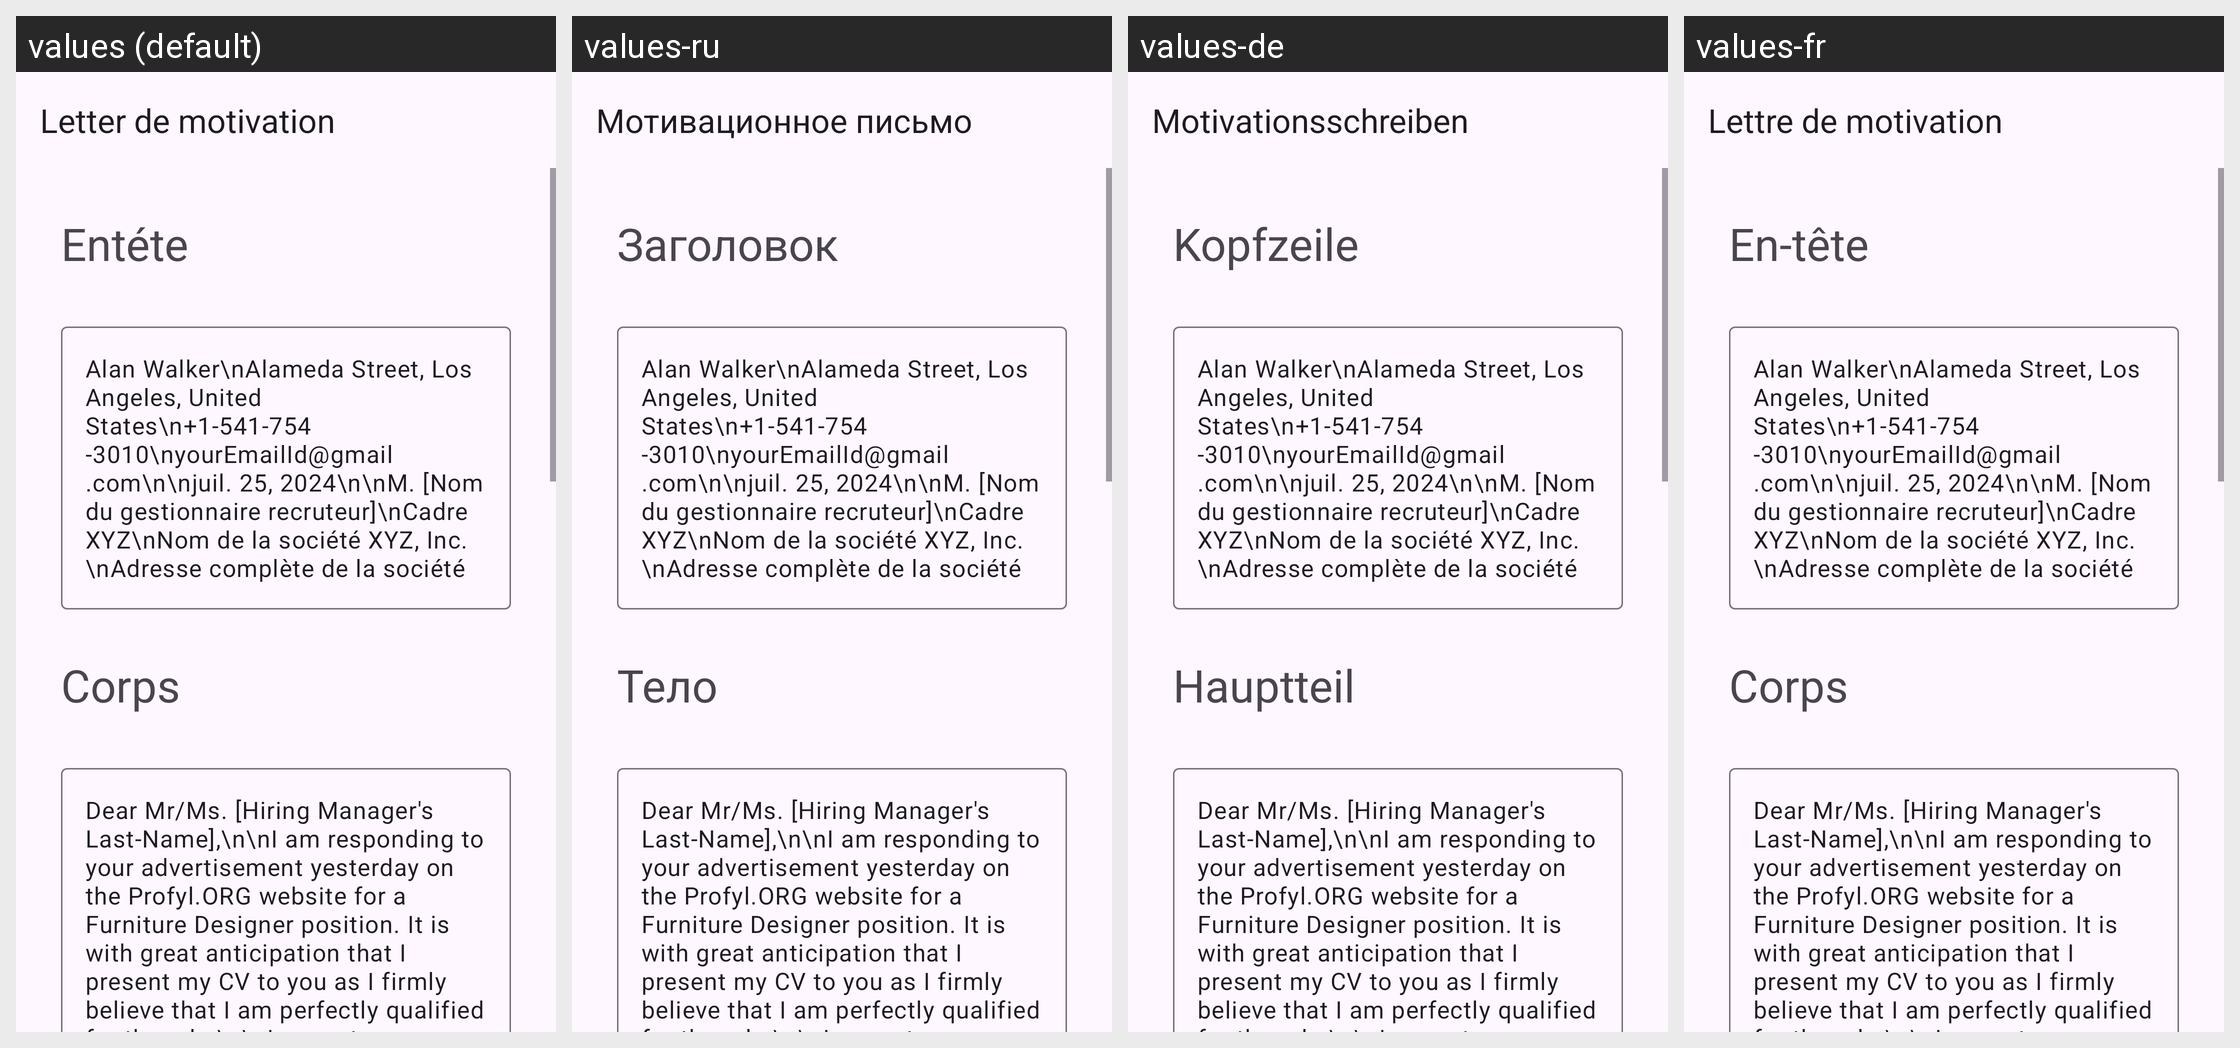

For this localized Android screen grid, give each drawn string resource with its value in every locale shown.
Android screen res/layout/activity_furniture_designer.xml rendered under 4 locales, left to right: values (default), values-ru, values-de, values-fr. Device: Nexus 5 (rendered at 1080×1920; each locale shown at half size, 540×960, under a caption strip naming it); theme Theme.App_creat_profesionell_cv.
Other locales in the repository, not shown: values-en, values-it.
Strings drawn on this screen, with the default value and each locale's value (text and hints the layout hard-codes, and strings that could not be matched under every locale, appear in the picture but are not listed):

letter_de_motivation
  values: Letter de motivation
  values-ru: Мотивационное письмо
  values-de: Motivationsschreiben
  values-fr: Lettre de motivation

ent_te
  values: Entéte
  values-ru: Заголовок
  values-de: Kopfzeile
  values-fr: En-tête

corps
  values: Corps
  values-ru: Тело
  values-de: Hauptteil
  values-fr: Corps
